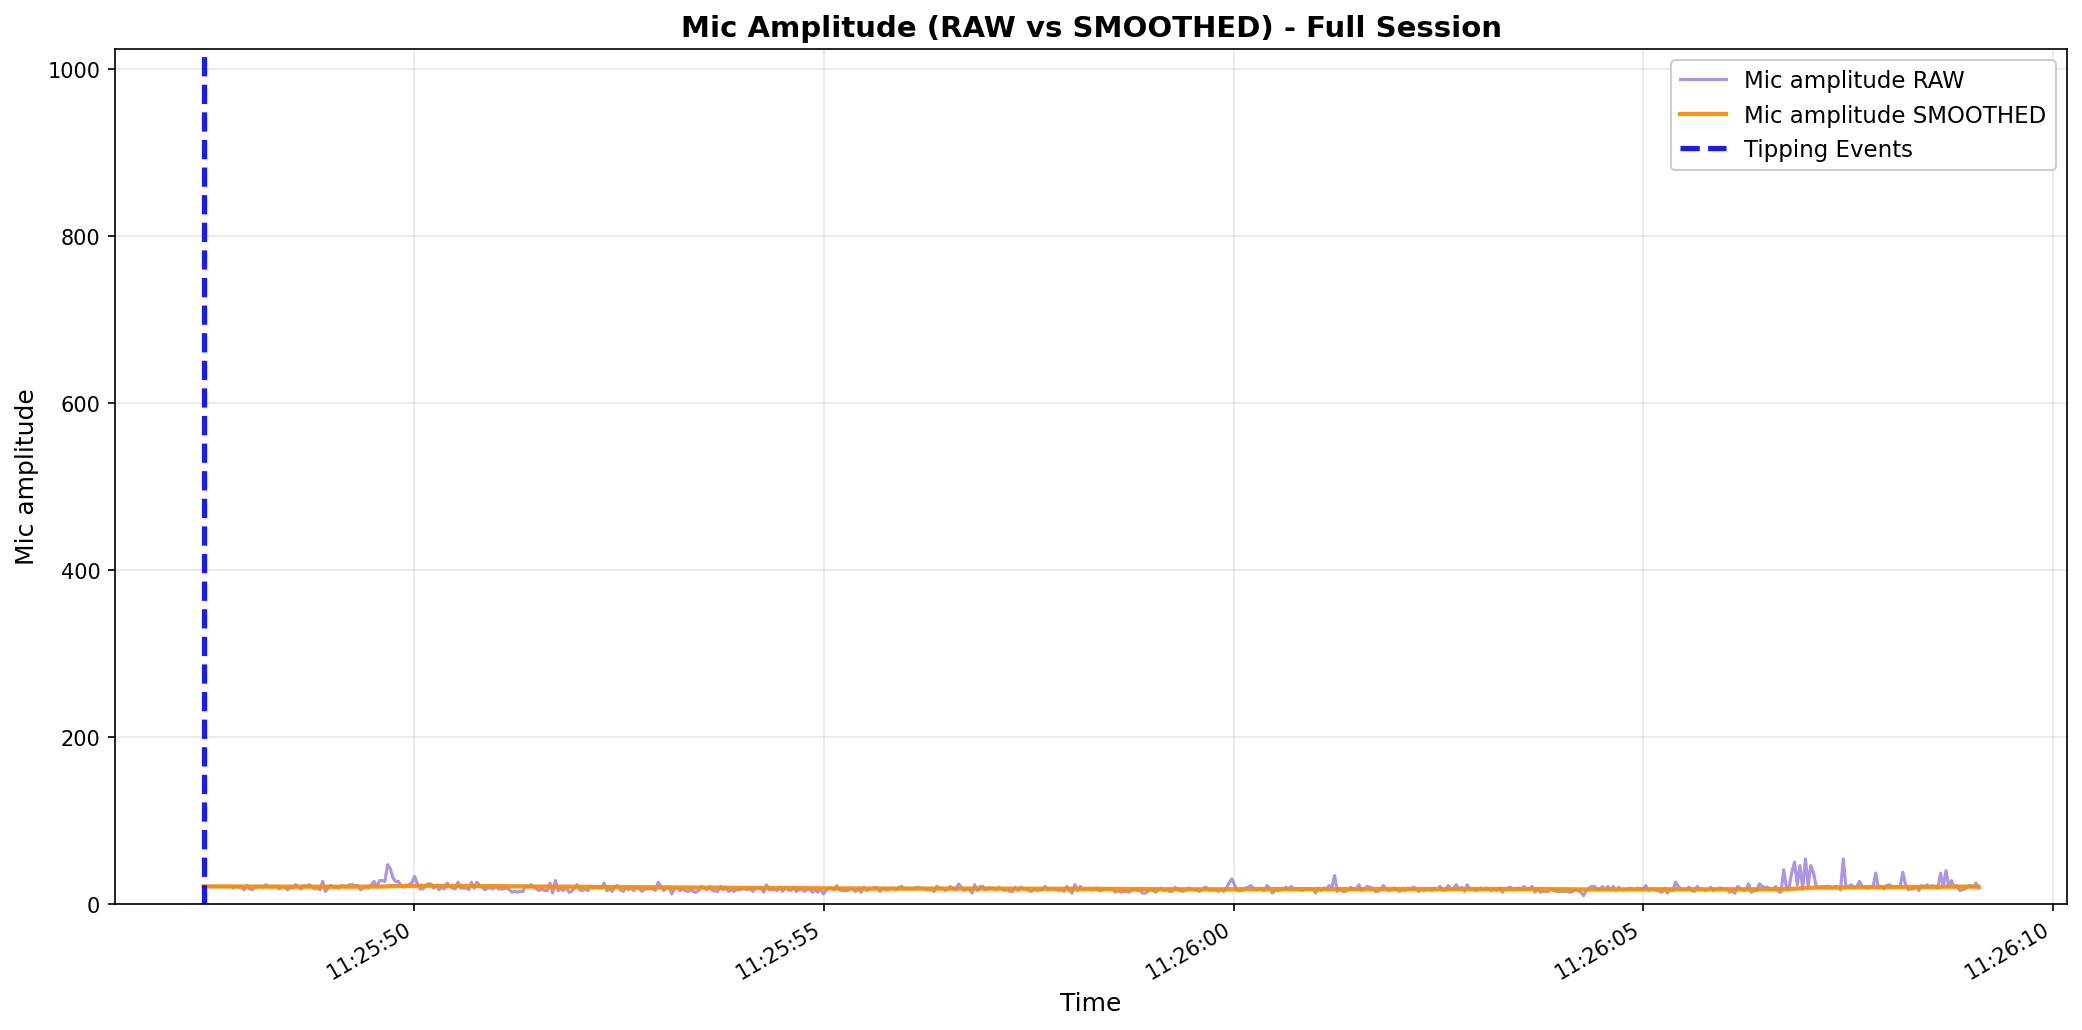

Source data for this figure (header and first rows):
elapsed_s, unix_ts, arduino_ms, sound_amp, tip_count, last_tip_dt_ms, reed_state, bucket_rate_mm_hr, mic_db_unfiltered, mic_db_filtered
0.0, 1771817147, 2506624, 21, 53, 2966, 1, 40000, 26.44, 0.2644
0.033, 1771817147, 2506657, 17, 53, 2966, 1, 0.0, 24.61, 0.2644
0.066, 1771817147, 2506690, 21, 53, 2966, 1, 0.0, 26.44, 0.2644
0.099, 1771817148, 2506723, 21, 53, 2966, 1, 0.0, 26.44, 0.2644
0.132, 1771817148, 2506756, 19, 53, 2966, 1, 0.0, 25.58, 0.2644
0.165, 1771817148, 2506789, 22, 53, 2966, 1, 0.0, 26.85, 0.2644
0.198, 1771817148, 2506822, 21, 53, 2966, 1, 0.0, 26.44, 0.2644
0.231, 1771817148, 2506855, 26, 53, 2966, 1, 0.0, 28.3, 0.2644
0.264, 1771817148, 2506888, 23, 53, 2966, 1, 0.0, 27.23, 0.2644
0.297, 1771817148, 2506921, 22, 53, 2966, 1, 0.0, 26.85, 0.2644
0.33, 1771817148, 2506954, 17, 53, 2966, 1, 0.0, 24.61, 0.2644
0.363, 1771817148, 2506987, 19, 53, 2966, 1, 0.0, 25.58, 2.986
0.396, 1771817148, 2507020, 21, 53, 2966, 1, 0.0, 26.44, 3.221
0.429, 1771817148, 2507053, 20, 53, 2966, 1, 0.0, 26.02, 3.449
0.462, 1771817148, 2507086, 20, 53, 2966, 1, 0.0, 26.02, 3.674
0.495, 1771817148, 2507119, 17, 53, 2966, 1, 0.0, 24.61, 3.884
0.528, 1771817148, 2507152, 22, 53, 2966, 1, 0.0, 26.85, 4.113
0.561, 1771817148, 2507185, 18, 53, 2966, 1, 0.0, 25.11, 4.323
0.594, 1771817148, 2507218, 17, 53, 2966, 1, 0.0, 24.61, 4.526
0.627, 1771817148, 2507251, 20, 53, 2966, 1, 0.0, 26.02, 4.741
0.66, 1771817148, 2507284, 20, 53, 2966, 1, 0.0, 26.02, 4.954
0.693, 1771817148, 2507317, 21, 53, 2966, 1, 0.0, 26.44, 5.169
0.726, 1771817148, 2507350, 20, 53, 2966, 1, 0.0, 26.02, 5.377
0.759, 1771817148, 2507383, 23, 53, 2966, 1, 0.0, 27.23, 5.596
0.792, 1771817148, 2507416, 21, 53, 2966, 1, 0.0, 26.44, 5.804
0.825, 1771817148, 2507449, 20, 53, 2966, 1, 0.0, 26.02, 6.007
0.858, 1771817148, 2507482, 21, 53, 2966, 1, 0.0, 26.44, 6.211
0.891, 1771817148, 2507515, 21, 53, 2966, 1, 0.0, 26.44, 6.413
0.924, 1771817148, 2507548, 18, 53, 2966, 1, 0.0, 25.11, 6.6
0.957, 1771817148, 2507581, 20, 53, 2966, 1, 0.0, 26.02, 6.794
0.99, 1771817148, 2507614, 20, 53, 2966, 1, 0.0, 26.02, 6.987
1.024, 1771817148, 2507648, 17, 53, 2966, 1, 0.0, 24.61, 7.163
1.057, 1771817148, 2507681, 20, 53, 2966, 1, 0.0, 26.02, 7.352
1.09, 1771817149, 2507714, 19, 53, 2966, 1, 0.0, 25.58, 7.534
1.123, 1771817149, 2507747, 23, 53, 2966, 1, 0.0, 27.23, 7.731
1.156, 1771817149, 2507780, 20, 53, 2966, 1, 0.0, 26.02, 7.914
1.189, 1771817149, 2507813, 18, 53, 2966, 1, 0.0, 25.11, 8.086
1.222, 1771817149, 2507846, 22, 53, 2966, 1, 0.0, 26.85, 8.273
1.255, 1771817149, 2507879, 21, 53, 2966, 1, 0.0, 26.44, 8.455
1.288, 1771817149, 2507912, 23, 53, 2966, 1, 0.0, 27.23, 8.643
1.321, 1771817149, 2507945, 21, 53, 2966, 1, 0.0, 26.44, 8.821
1.354, 1771817149, 2507978, 18, 53, 2966, 1, 0.0, 25.11, 8.984
1.387, 1771817149, 2508011, 19, 53, 2966, 1, 0.0, 25.58, 9.149
1.42, 1771817149, 2508044, 17, 53, 2966, 1, 0.0, 24.61, 9.304
1.453, 1771817149, 2508077, 27, 53, 2966, 1, 0.0, 28.63, 9.497
1.486, 1771817149, 2508110, 15, 53, 2966, 1, 0.0, 23.52, 9.638
1.519, 1771817149, 2508143, 19, 53, 2966, 1, 0.0, 25.58, 9.797
1.552, 1771817149, 2508176, 22, 53, 2966, 1, 0.0, 26.85, 9.967
1.585, 1771817149, 2508209, 20, 53, 2966, 1, 0.0, 26.02, 10.13
1.618, 1771817149, 2508242, 20, 53, 2966, 1, 0.0, 26.02, 10.29
1.651, 1771817149, 2508275, 19, 53, 2966, 1, 0.0, 25.58, 10.44
1.684, 1771817149, 2508308, 22, 53, 2966, 1, 0.0, 26.85, 10.6
1.717, 1771817149, 2508341, 21, 53, 2966, 1, 0.0, 26.44, 10.76
1.75, 1771817149, 2508374, 21, 53, 2966, 1, 0.0, 26.44, 10.92
1.783, 1771817149, 2508407, 23, 53, 2966, 1, 0.0, 27.23, 11.08
1.816, 1771817149, 2508440, 23, 53, 2966, 1, 0.0, 27.23, 11.24
1.849, 1771817149, 2508473, 22, 53, 2966, 1, 0.0, 26.85, 11.4
1.882, 1771817149, 2508506, 22, 53, 2966, 1, 0.0, 26.85, 11.55
1.915, 1771817149, 2508539, 17, 53, 2966, 1, 0.0, 24.61, 11.68
1.948, 1771817149, 2508572, 19, 53, 2966, 1, 0.0, 25.58, 11.82
... 590 more rows
